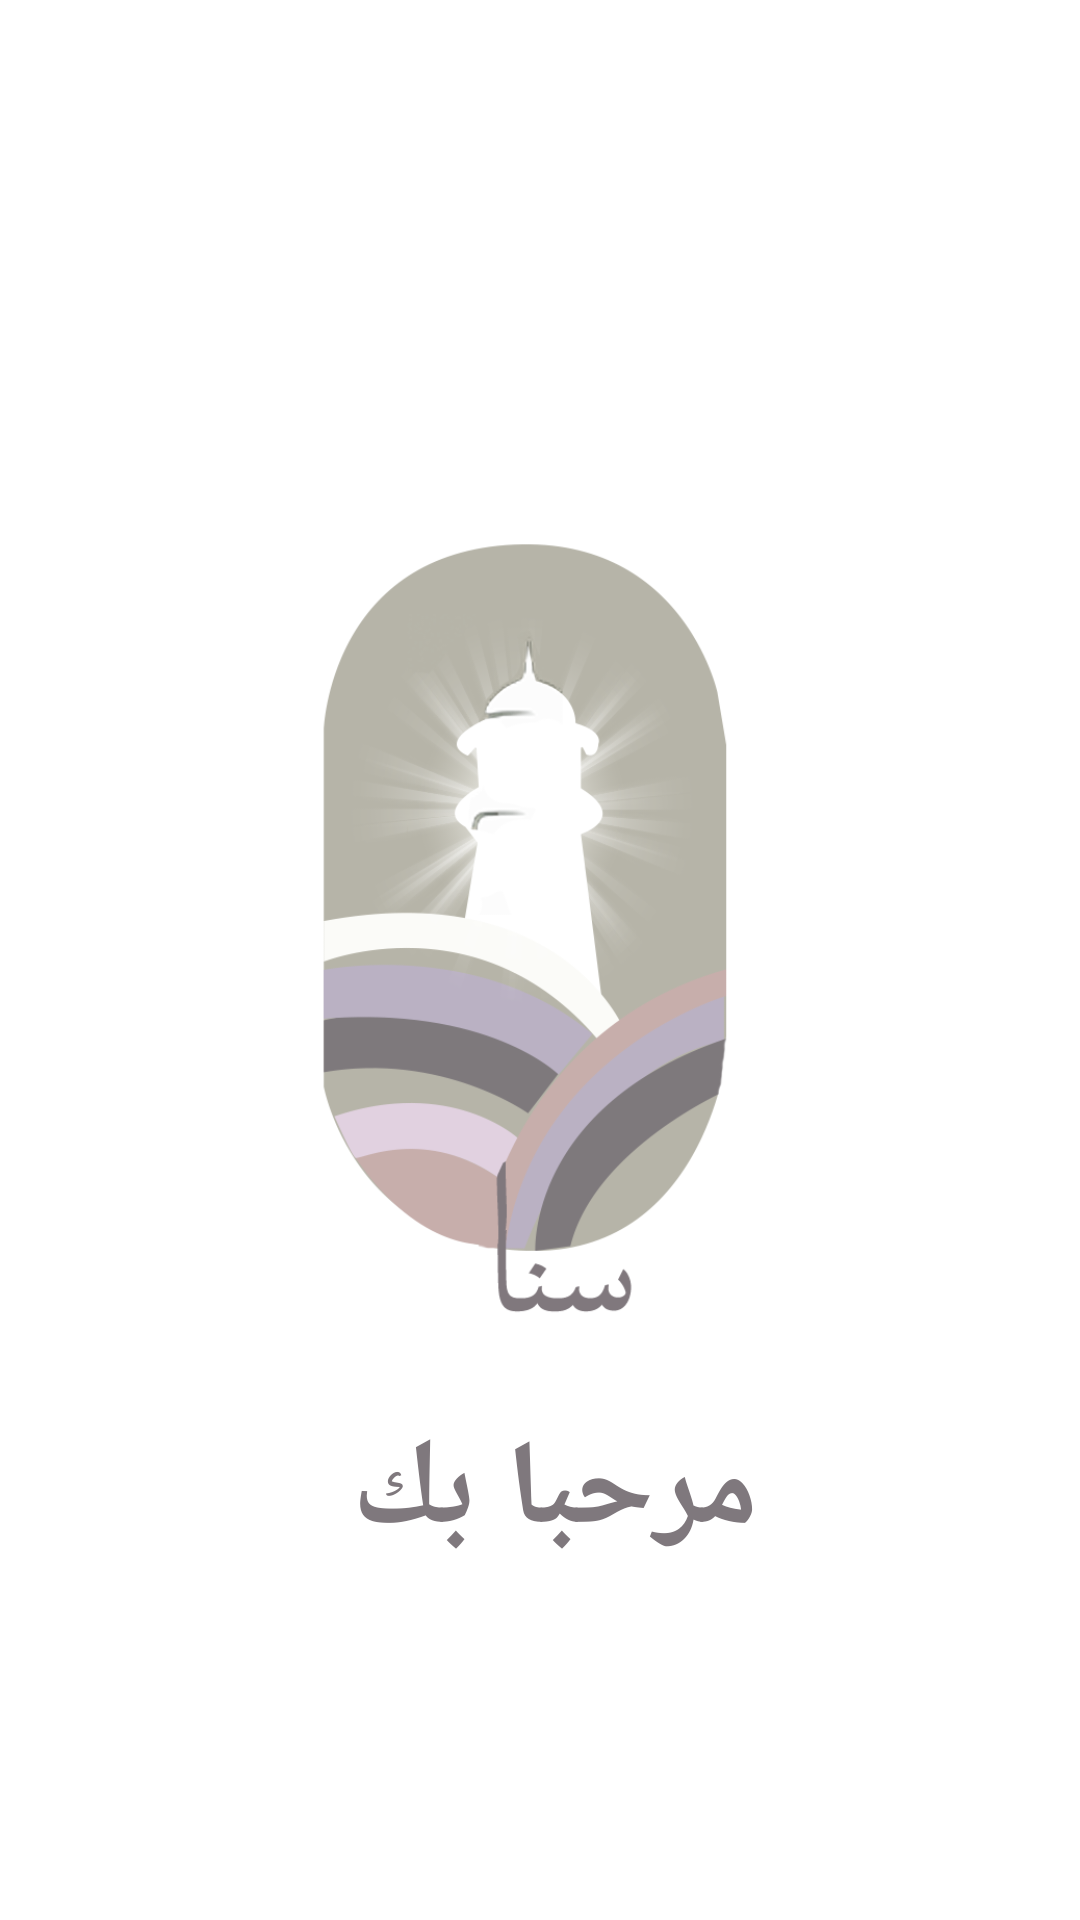

Write the Android layout XML for this screen, with the resource values it uses.
<!-- AndroidManifest.xml: application theme Theme.Courses -->
<!-- res/layout/activity_splash.xml -->
<?xml version="1.0" encoding="utf-8"?>
<RelativeLayout xmlns:android="http://schemas.android.com/apk/res/android"
    xmlns:app="http://schemas.android.com/apk/res-auto"
    xmlns:tools="http://schemas.android.com/tools"
    android:layout_width="match_parent"
    android:layout_height="match_parent"
    android:layoutDirection="rtl"
    tools:context=".UI.Activities.SplashActivity">

    <TextView
        android:layout_width="match_parent"
        android:layout_height="wrap_content"
        android:textColor="@color/dark"
        android:textSize="40sp"
        android:layout_below="@id/imageSpelsh"
        android:textAlignment="center"
        android:textStyle="bold"
        android:text="مرحبا بك "/>


    <ImageView
        android:id="@+id/imageSpelsh"
        android:layout_width="match_parent"
        android:layout_height="300dp"
        android:layout_centerInParent="true"
        android:src="@drawable/icon" />

</RelativeLayout>
<!-- resources referenced by this layout -->
<resources>
  <color name="dark">#7f787d</color>
  <!-- drawable icon: png bitmap (drawable-v24, 83685 bytes) -->
  <style name="Theme.Courses" parent="Theme.MaterialComponents.DayNight.NoActionBar">
          
          <item name="colorPrimary">@color/purple_500</item>
          <item name="colorPrimaryVariant">@color/purple_700</item>
          <item name="colorOnPrimary">@color/white</item>
          
          <item name="colorSecondary">@color/teal_200</item>
          <item name="colorSecondaryVariant">@color/teal_700</item>
          <item name="colorOnSecondary">@color/black</item>
          
          <item name="android:statusBarColor" tools:targetApi="l">?attr/colorPrimaryVariant</item>
          
      </style>
  <color name="purple_500">#BCB0B9</color>
  <color name="purple_700">#7f787d</color>
  <color name="white">#FFFFFFFF</color>
  <color name="teal_200">#bab1c2</color>
  <color name="teal_700">#FF018786</color>
  <color name="black">#FF000000</color>
</resources>
